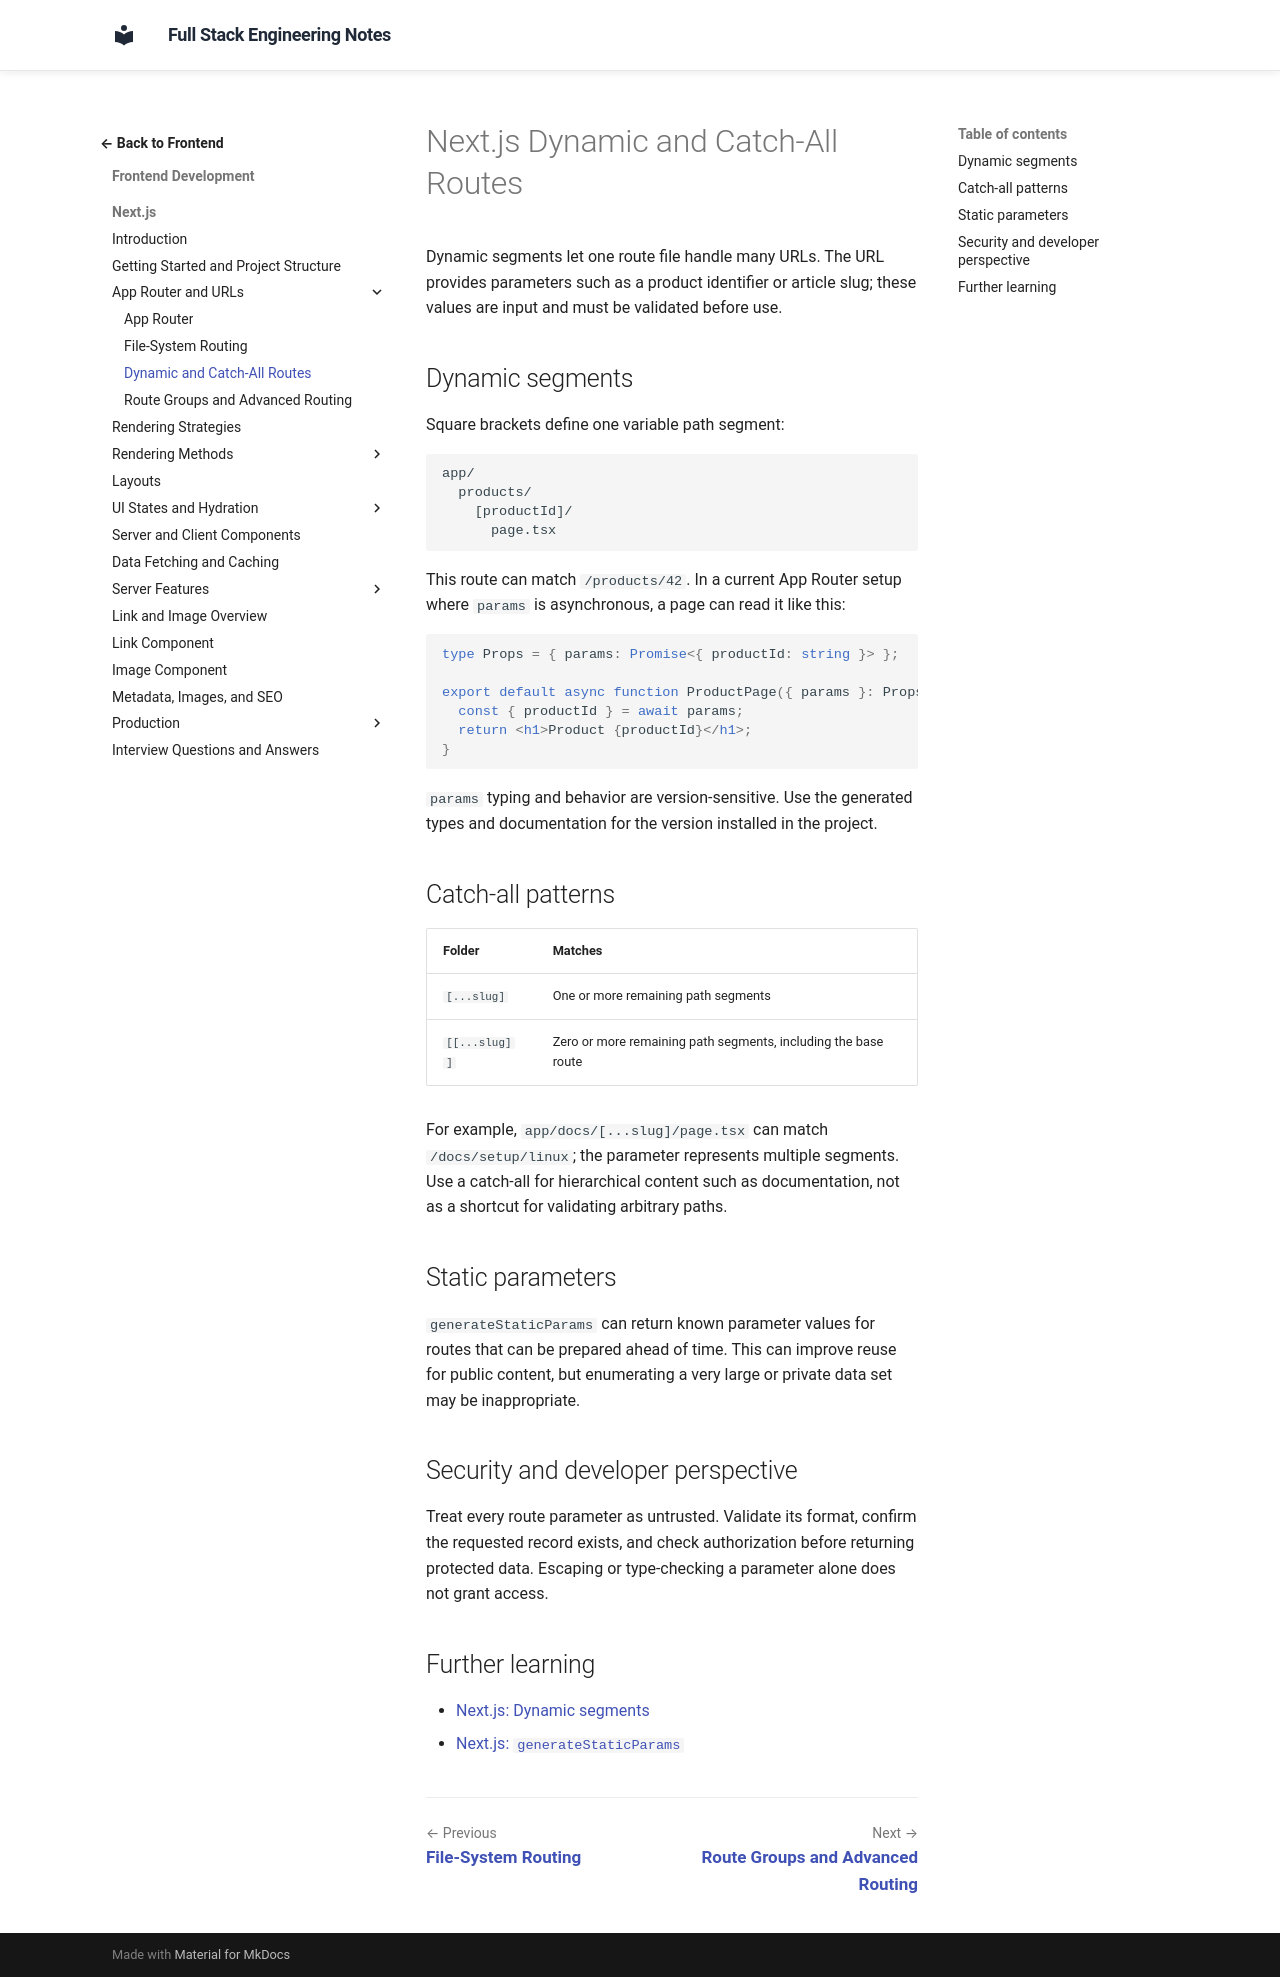

repository: murthy-satti/fullstack-notes · page: 02-frontend-development/nextjs/dynamic-routes/index.html · generator: mkdocs

# Next.js Dynamic and Catch-All Routes

Dynamic segments let one route file handle many URLs. The URL provides
parameters such as a product identifier or article slug; these values are
input and must be validated before use.

## Dynamic segments

Square brackets define one variable path segment:

```text
app/
  products/
    [productId]/
      page.tsx
```

This route can match `/products/42`. In a current App Router setup where
`params` is asynchronous, a page can read it like this:

```tsx
type Props = { params: Promise<{ productId: string }> };

export default async function ProductPage({ params }: Props) {
  const { productId } = await params;
  return <h1>Product {productId}</h1>;
}
```

`params` typing and behavior are version-sensitive. Use the generated types
and documentation for the version installed in the project.

## Catch-all patterns

| Folder | Matches |
|---|---|
| `[...slug]` | One or more remaining path segments |
| `[[...slug]]` | Zero or more remaining path segments, including the base route |

For example, `app/docs/[...slug]/page.tsx` can match
`/docs/setup/linux`; the parameter represents multiple segments. Use a
catch-all for hierarchical content such as documentation, not as a shortcut
for validating arbitrary paths.

## Static parameters

`generateStaticParams` can return known parameter values for routes that
can be prepared ahead of time. This can improve reuse for public content,
but enumerating a very large or private data set may be inappropriate.

## Security and developer perspective

Treat every route parameter as untrusted. Validate its format, confirm the
requested record exists, and check authorization before returning protected
data. Escaping or type-checking a parameter alone does not grant access.

## Further learning

- [Next.js: Dynamic segments](https://nextjs.org/docs/app/building-your-application/routing/dynamic-routes)
- [Next.js: `generateStaticParams`](https://nextjs.org/docs/app/api-reference/functions/generate-static-params)
